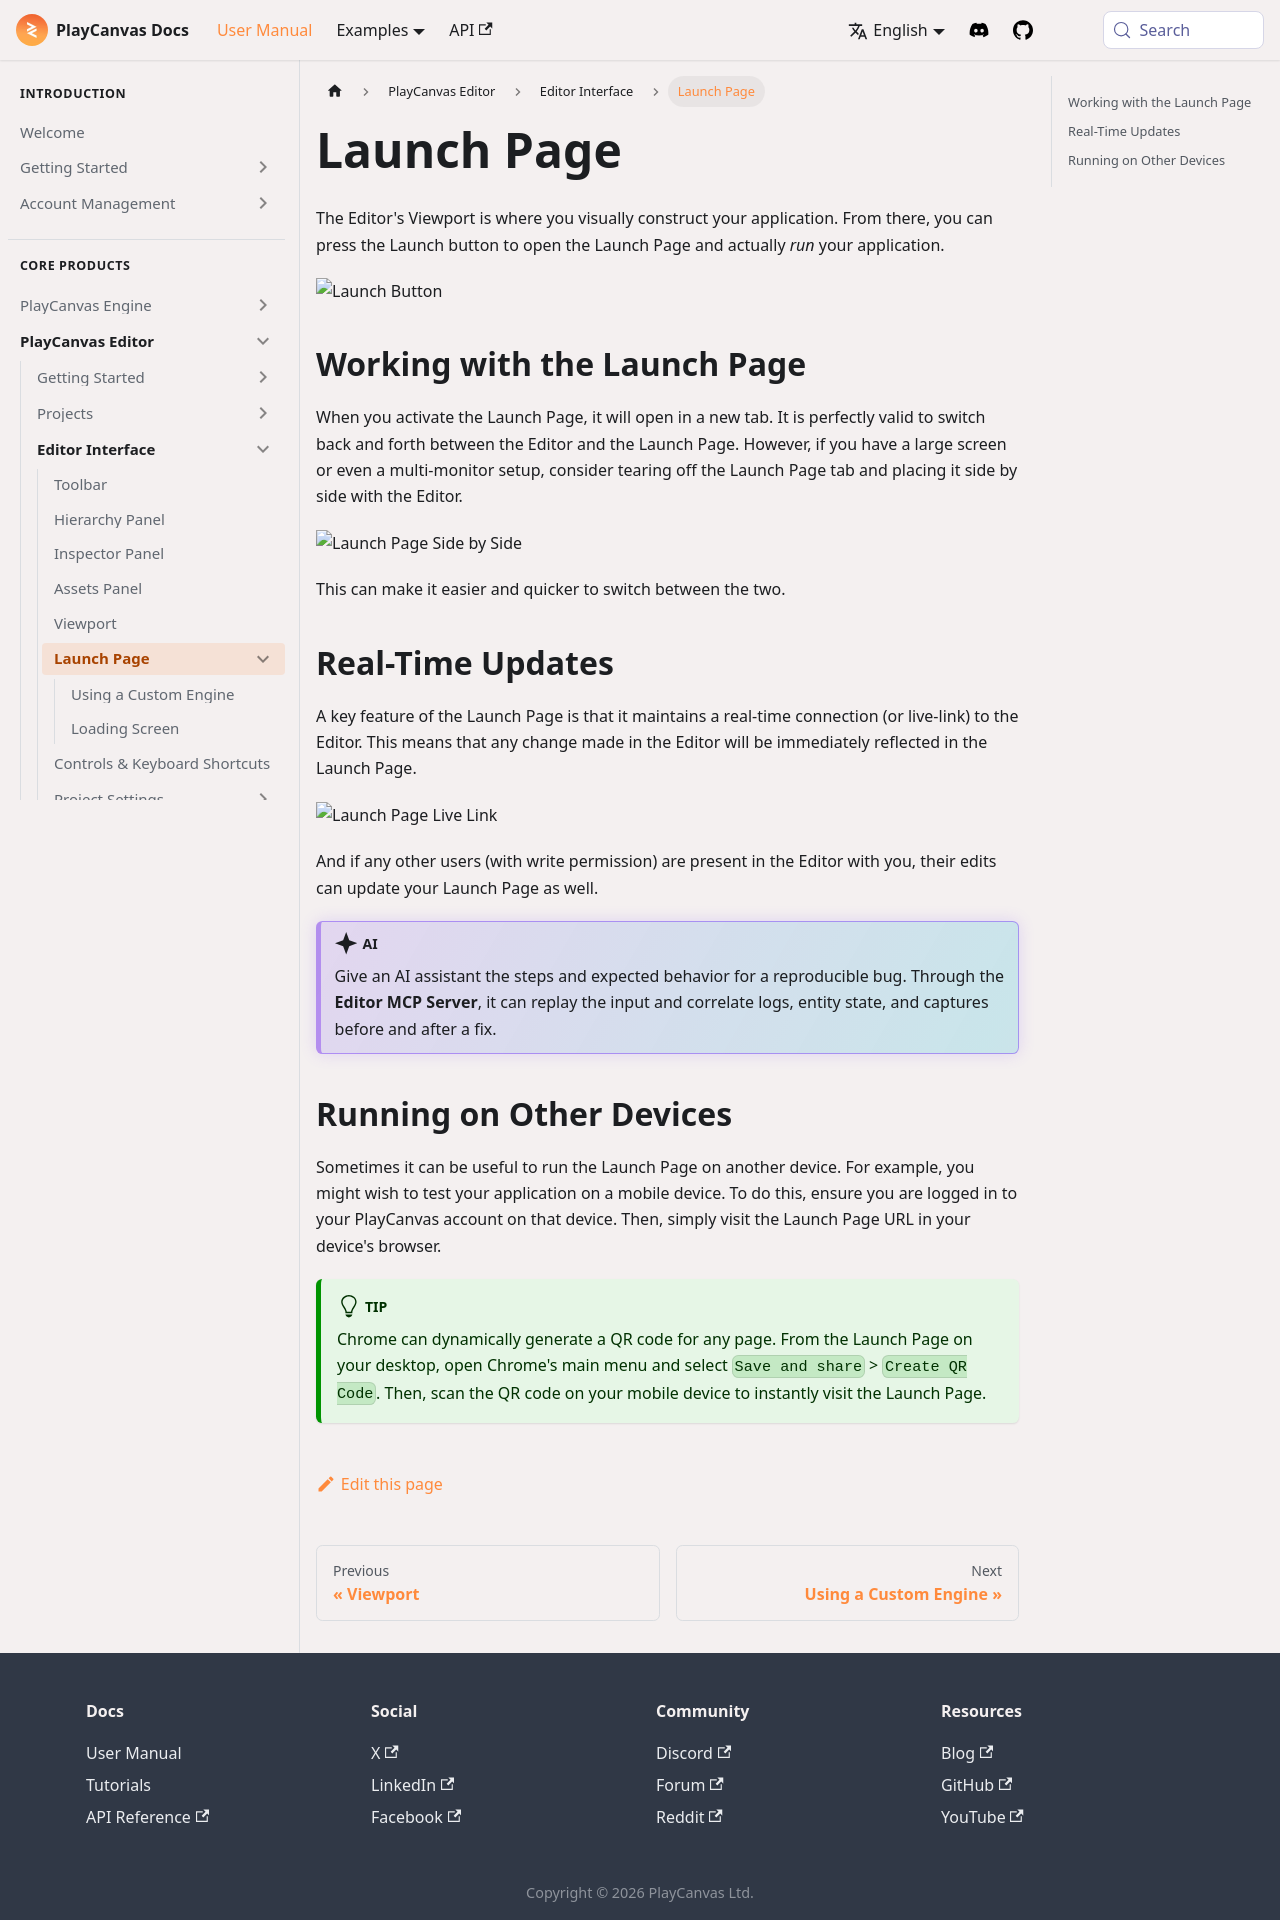

repository: playcanvas/developer-site · page: user-manual/editor/interface/launch-page/index.html · generator: docusaurus

---
title: Launch Page
description: Launch Page basics with Editor live-link refreshes dual-tab testing tips and loading the same preview URL on phones after signing in or scanning a QR code.
---

The Editor's Viewport is where you visually construct your application. From there, you can press the Launch button to open the Launch Page and actually _run_ your application.

![Launch Button](/img/user-manual/editor/launch-page/launch-button.png)

## Working with the Launch Page

When you activate the Launch Page, it will open in a new tab. It is perfectly valid to switch back and forth between the Editor and the Launch Page. However, if you have a large screen or even a multi-monitor setup, consider tearing off the Launch Page tab and placing it side by side with the Editor.

![Launch Page Side by Side](/img/user-manual/editor/launch-page/launch-page-side-by-side.png)

This can make it easier and quicker to switch between the two.

## Real-Time Updates

A key feature of the Launch Page is that it maintains a real-time connection (or live-link) to the Editor. This means that any change made in the Editor will be immediately reflected in the Launch Page.

![Launch Page Live Link](/img/user-manual/editor/launch-page/launch-page-live-link.gif)

And if any other users (with write permission) are present in the Editor with you, their edits can update your Launch Page as well.

:::ai
Give an AI assistant the steps and expected behavior for a reproducible bug. Through the **[Editor MCP Server](/user-manual/editor/mcp-server/)**, it can replay the input and correlate logs, entity state, and captures before and after a fix.
:::

## Running on Other Devices

Sometimes it can be useful to run the Launch Page on another device. For example, you might wish to test your application on a mobile device. To do this, ensure you are logged in to your PlayCanvas account on that device. Then, simply visit the Launch Page URL in your device's browser.

:::tip

Chrome can dynamically generate a QR code for any page. From the Launch Page on your desktop, open Chrome's main menu and select `Save and share` > `Create QR Code`. Then, scan the QR code on your mobile device to instantly visit the Launch Page.

:::
